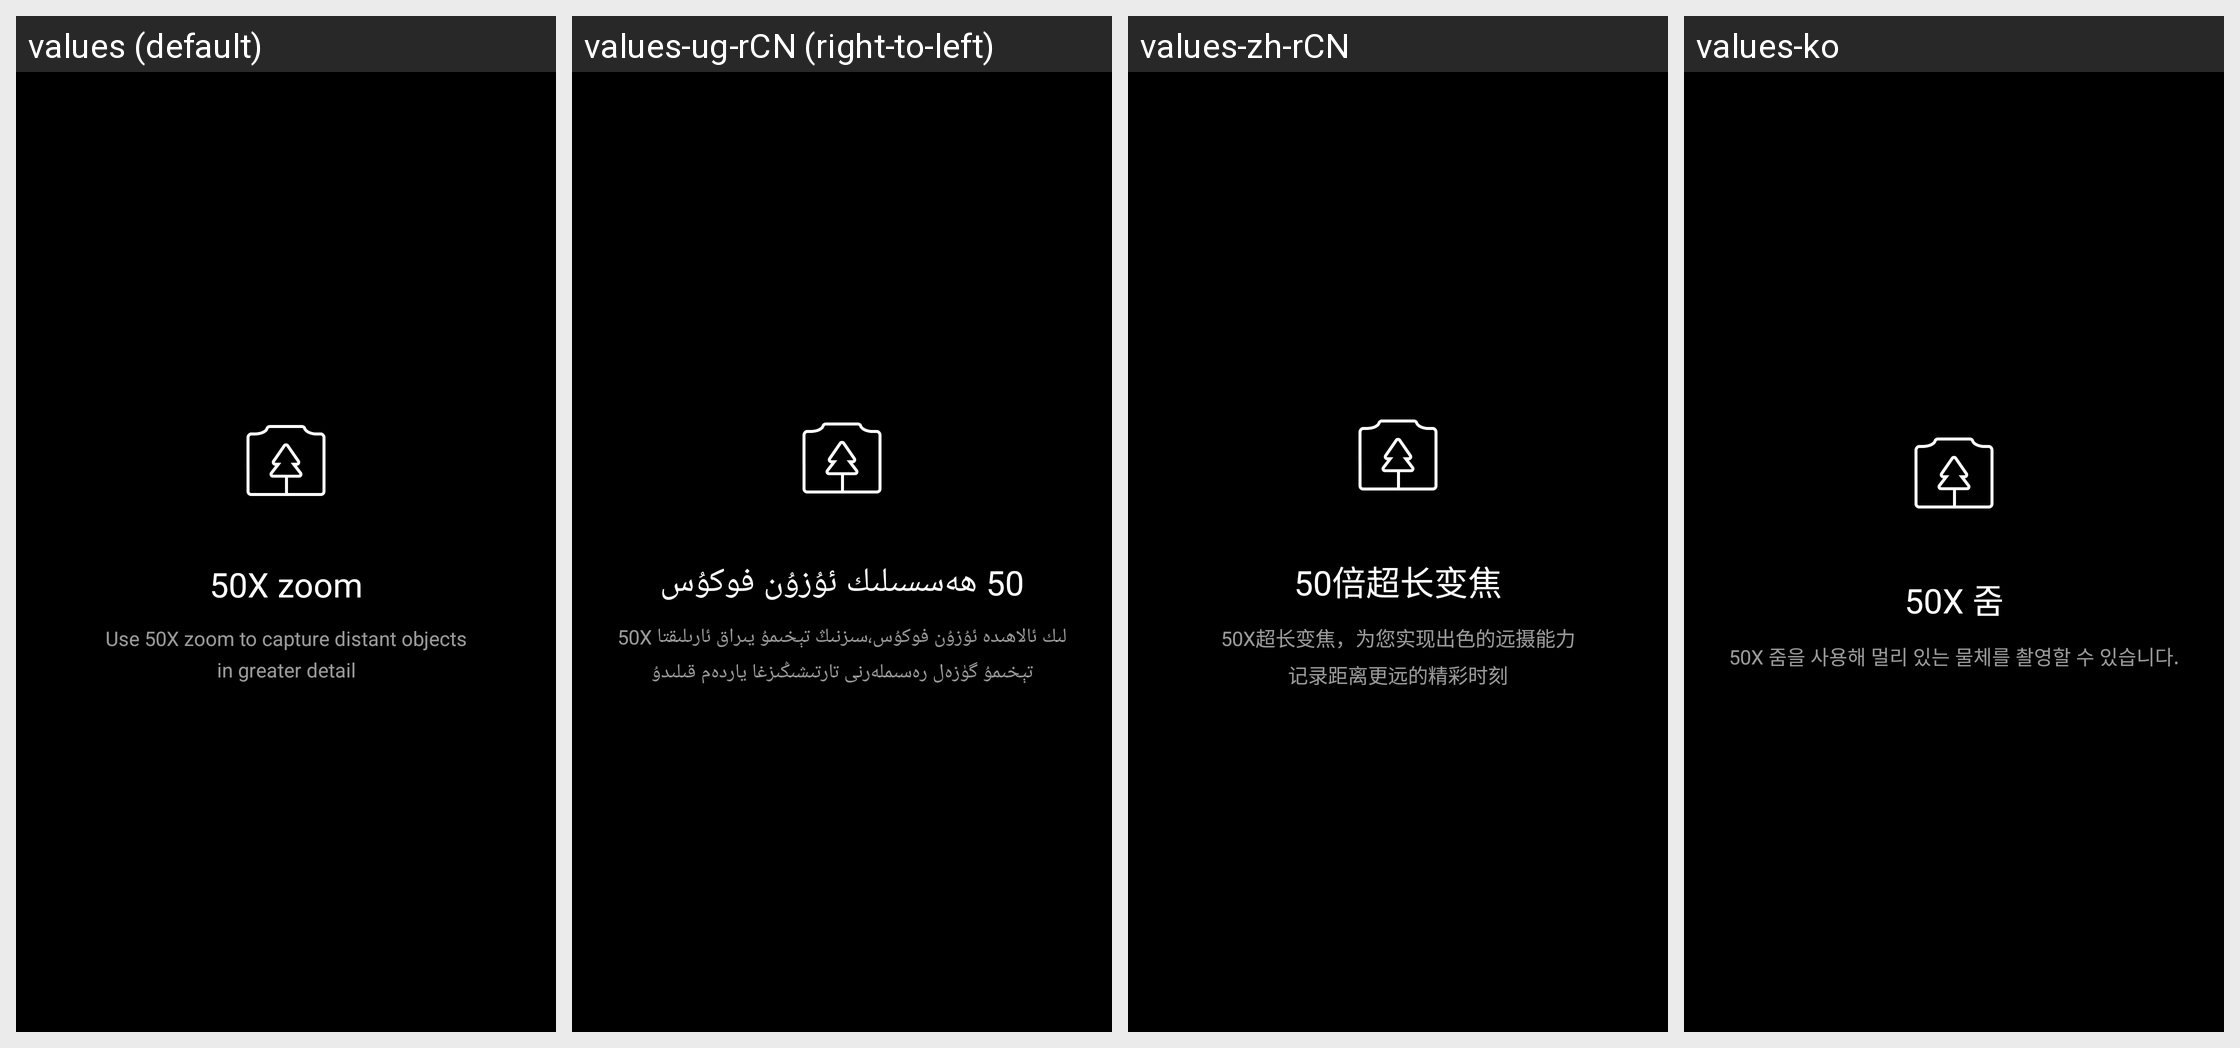

For this localized Android screen grid, give each drawn string resource with its value in every locale shown.
Android screen res/layout/fragment_dialog_ultra_tele_hint.xml rendered under 4 locales, left to right: values (default), values-ug-rCN (right-to-left), values-zh-rCN, values-ko. Device: Nexus 5 (rendered at 1080×1920; each locale shown at half size, 540×960, under a caption strip naming it); theme ThemeCamera.
Other locales in the repository, not shown: values-ar, values-be, values-bg, values-bo-rCN, values-ca, values-cs, values-da, values-de, values-el, values-es, values-es-rUS, values-fa-rIR, values-fi-rFI, values-fr, values-hr, values-hu, values-it, values-iw, values-iw-rIL, values-ja, values-my, values-my-rMM, values-nb, values-nl, values-pl, values-pt-rBR, values-pt-rPT, values-ro, values-ru, values-sk, values-sl, values-sr, values-sv, values-th, values-tr, values-uk, values-vi, values-vi-rVN, values-zh-rTW.
Strings drawn on this screen, with the default value and each locale's value (text and hints the layout hard-codes, and strings that could not be matched under every locale, appear in the picture but are not listed):

ultra_tele_use_hint_text_title
  values: 50X zoom
  values-ug-rCN: 50 ھەسسىلىك ئۇزۇن فوكۇس
  values-zh-rCN: 50倍超长变焦
  values-ko: 50X 줌

ultra_tele_use_hint_text_body
  values: Use 50X zoom to capture distant objects
      in greater detail
  values-ug-rCN: 50X لىك ئالاھىدە ئۇزۇن فوكۇس،سىزنىڭ تېخىمۇ يىراق ئارىلىقتا
      تېخىمۇ گۈزەل رەسىملەرنى تارتىشىڭىزغا ياردەم قىلىدۇ
  values-zh-rCN: 50X超长变焦，为您实现出色的远摄能力
      记录距离更远的精彩时刻
  values-ko: 50X 줌을 사용해 멀리 있는 물체를 촬영할 수 있습니다.
